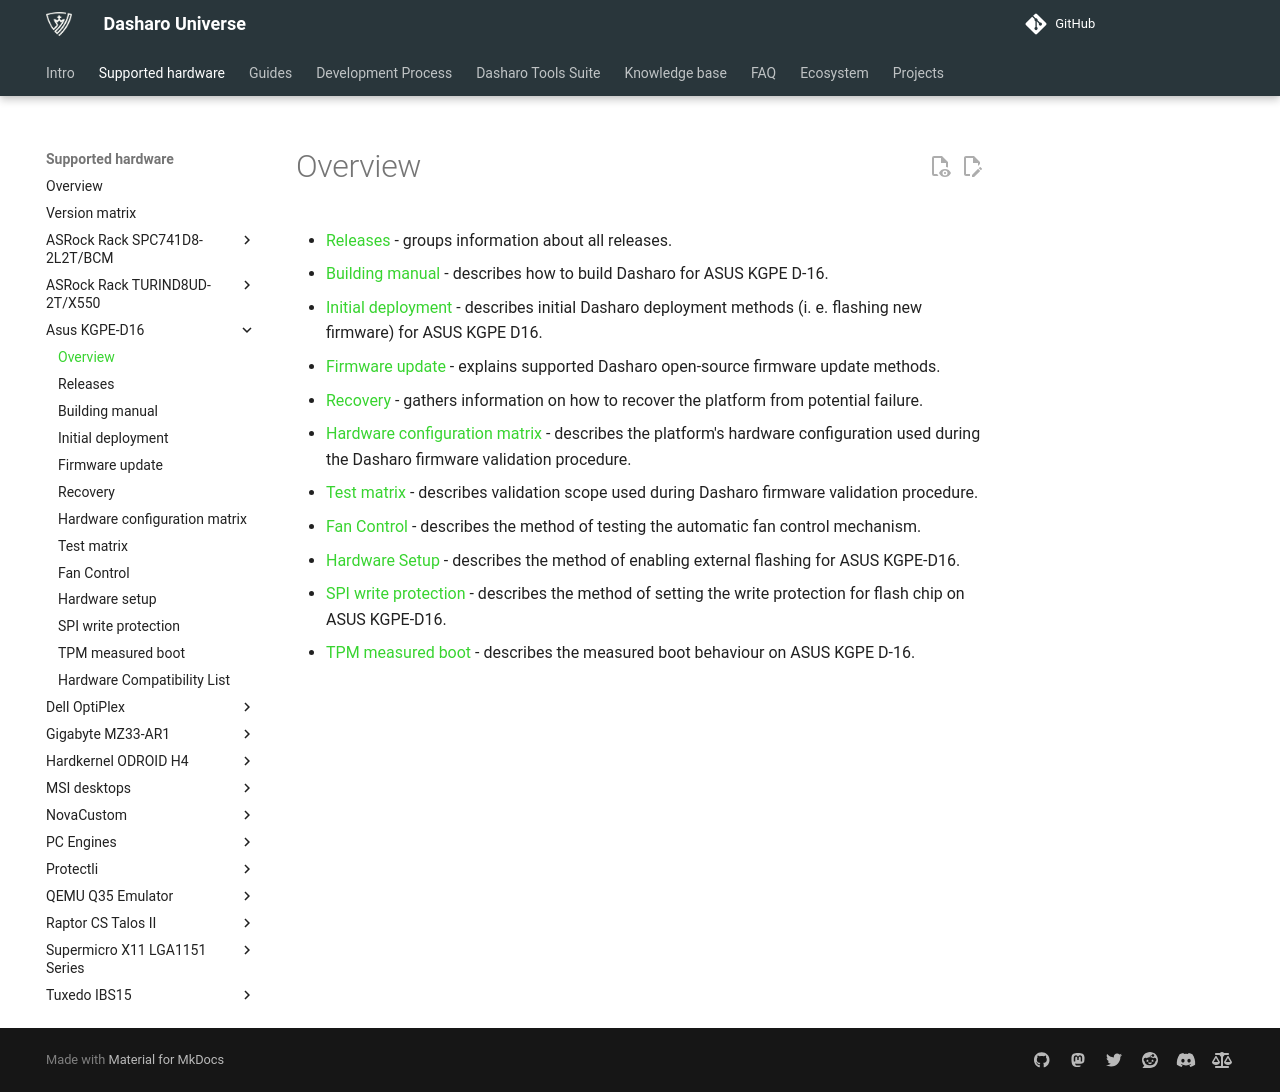

repository: Dasharo/docs · page: variants/asus_kgpe_d16/overview/index.html · generator: mkdocs

# Overview

* [Releases](releases.md) - groups information about all releases.
* [Building manual](building-manual.md) - describes how to build Dasharo for
    ASUS KGPE D-16.
* [Initial deployment](initial-deployment.md) - describes initial Dasharo
    deployment methods (i. e. flashing new firmware) for ASUS KGPE D16.
* [Firmware update](firmware-update.md) - explains supported Dasharo
    open-source firmware update methods.
* [Recovery](recovery.md) - gathers information on how to recover the platform
    from potential failure.
* [Hardware configuration matrix](hardware-matrix.md) - describes the
    platform's hardware configuration used during the Dasharo firmware
    validation procedure.
* [Test matrix](test-matrix.md) - describes validation scope used during
    Dasharo firmware validation procedure.
* [Fan Control](fan-control.md) - describes the method of testing the
    automatic fan control mechanism.
* [Hardware Setup](setup.md) - describes the method of enabling external
    flashing for ASUS KGPE-D16.
* [SPI write protection](spi-wp.md) - describes the method of setting
    the write protection for flash chip on ASUS KGPE-D16.
* [TPM measured boot](tpm-mboot.md) - describes the measured boot behaviour
    on ASUS KGPE D-16.
